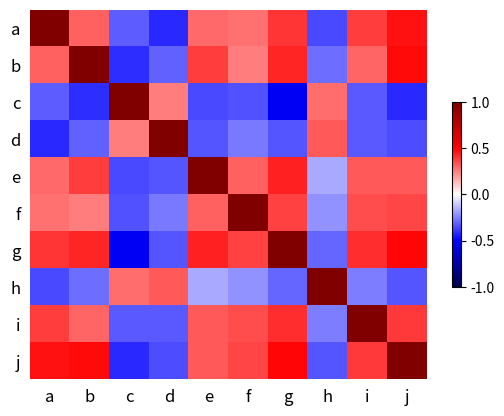

This figure's Python source:
import numpy as np
from matplotlib import pyplot as plt
from scipy import stats as st

#simulate data vectors
n = 10
data = np.random.uniform(-10, 10, 100)
vecs = [data + np.random.uniform(-15, 15, 100) for i in range(n)]		#add noise

#randomly create inverse correlations
for i in range(n):
	if np.random.randint(2) == 1:
		vecs[i] = -vecs[i]

#calculate correlation matrix
cor_mat = np.zeros((n,n))
for i in range(n):
	for j in range(i+1):
		r, p = st.pearsonr(vecs[i], vecs[j])
		cor_mat[i,j] = r
		cor_mat[j,i] = r

#no need to do anything fancy when defining our figure
fig, ax = plt.subplots()
ax.set_frame_on(False)

ax.invert_yaxis()	#otherwise y axis starts at bottom of figure

#plot correlation matrix
plt.pcolor(cor_mat, cmap=plt.cm.seismic, vmin=-1, vmax=1)

#plot ticks
indices = np.arange(len(cor_mat)) + 0.5
labels = ("a", "b", "c", "d", "e", "f", "g", "h", "i", "j")
plt.xticks(indices, labels)
plt.yticks(indices, labels)
plt.tick_params(top=False, right=False, left=False, bottom=False, labelsize=12)		#don't want any ticks showing
plt.colorbar(shrink=0.5)
plt.savefig("heatmap")
plt.show()
